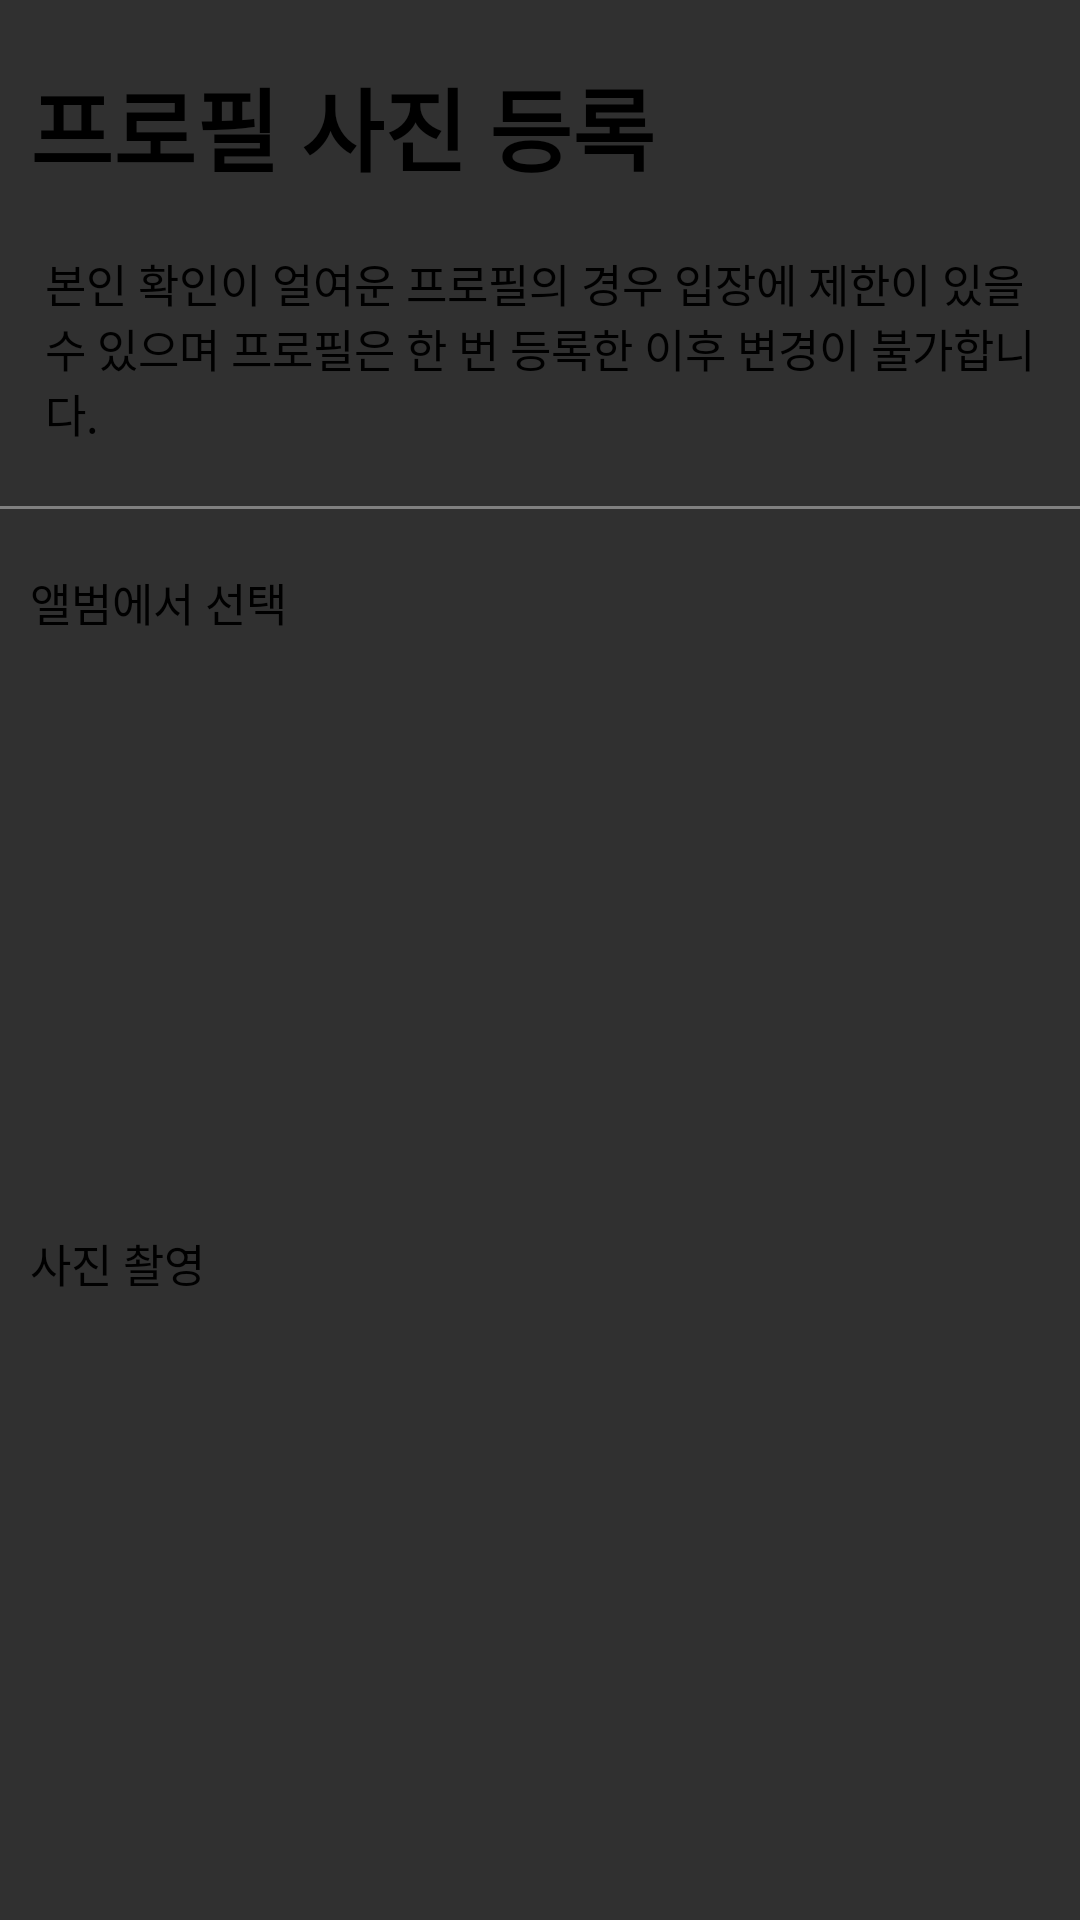

Write the Android layout XML for this screen, with the resource values it uses.
<!-- AndroidManifest.xml: application theme Theme.AppCompat.NoActionBar -->
<!-- res/layout/fragment_dialog_profile.xml -->
<?xml version="1.0" encoding="utf-8"?>
<androidx.constraintlayout.widget.ConstraintLayout xmlns:android="http://schemas.android.com/apk/res/android"
    xmlns:app="http://schemas.android.com/apk/res-auto"
    xmlns:tools="http://schemas.android.com/tools"
    android:layout_width="match_parent"
    android:layout_height="match_parent"
    android:orientation="vertical">

    <com.google.android.material.textview.MaterialTextView
        android:id="@+id/profile_dialog_title"
        android:layout_width="match_parent"
        android:layout_height="wrap_content"
        android:layout_marginLeft="10dp"
        android:layout_marginTop="20dp"
        android:textAlignment="textStart"
        android:text="@string/profile_dialog_title"
        android:textColor="@color/black"
        android:textSize="30dp"
        android:textStyle="bold"
        app:layout_constraintLeft_toLeftOf="parent"
        app:layout_constraintRight_toRightOf="parent"
        app:layout_constraintTop_toTopOf="parent"
        android:gravity="start" />

    <com.google.android.material.textview.MaterialTextView
        android:id="@+id/profile_dialog_message"
        android:layout_width="match_parent"
        android:layout_height="wrap_content"
        android:layout_marginLeft="15dp"
        android:layout_marginTop="20dp"
        android:layout_marginRight="10dp"
        android:gravity="start"
        android:textAlignment="textStart"
        android:text="@string/profile_dialog_message"
        android:textColor="@color/black"
        android:textSize="15dp"
        app:layout_constraintLeft_toLeftOf="parent"
        app:layout_constraintRight_toRightOf="parent"
        app:layout_constraintTop_toBottomOf="@+id/profile_dialog_title" />

    <View
        app:layout_constraintLeft_toLeftOf="parent"
        app:layout_constraintRight_toRightOf="parent"
        app:layout_constraintTop_toBottomOf="@+id/profile_dialog_message"
        app:layout_constraintBottom_toTopOf="@+id/profile_dialog_content1"
        android:layout_marginTop="20dp"
        android:layout_width="match_parent"
        android:layout_height="1dp"
        android:id="@+id/divide_line"
        android:background="#808080" />


    <com.google.android.material.textview.MaterialTextView
        android:id="@+id/profile_dialog_content1"
        android:layout_width="match_parent"
        android:layout_height="wrap_content"
        android:layout_marginLeft="10dp"
        android:layout_marginTop="20dp"
        android:gravity="start"
        android:textAlignment="textStart"
        android:text="@string/profile_dialog_content1"
        android:textColor="@color/black"
        android:textSize="15dp"
        app:layout_constraintLeft_toLeftOf="parent"
        app:layout_constraintRight_toRightOf="parent"
        app:layout_constraintTop_toBottomOf="@+id/divide_line" />

    <com.google.android.material.textview.MaterialTextView
        android:id="@+id/profile_dialog_content2"
        android:layout_width="match_parent"
        android:layout_height="wrap_content"
        android:layout_marginLeft="10dp"
        android:layout_marginTop="20dp"
        android:layout_marginBottom="30dp"
        android:gravity="start"
        android:textAlignment="textStart"
        android:text="@string/profile_dialog_content2"
        android:textColor="@color/black"
        android:textSize="15dp"
        app:layout_constraintBottom_toBottomOf="parent"
        app:layout_constraintLeft_toLeftOf="parent"
        app:layout_constraintRight_toRightOf="parent"
        app:layout_constraintTop_toBottomOf="@+id/profile_dialog_content1" />

</androidx.constraintlayout.widget.ConstraintLayout>
<!-- resources referenced by this layout -->
<resources>
  <string name="profile_dialog_content1">앨범에서 선택</string>
  <string name="profile_dialog_content2">사진 촬영</string>
  <string name="profile_dialog_message">본인 확인이 얼여운 프로필의 경우 입장에 제한이 있을 수 있으며 프로필은 한 번 등록한 이후 변경이 불가합니다.</string>
  <string name="profile_dialog_title">프로필 사진 등록</string>
  <!-- not gathered from this repository: default colours our renderer supplied (Android Studio template values) -->
  <color name="black">#FF000000</color>
</resources>
